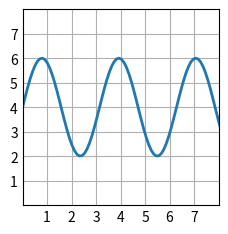
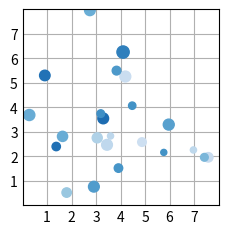
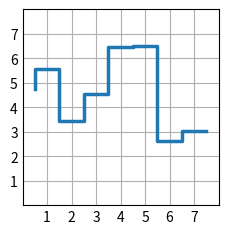
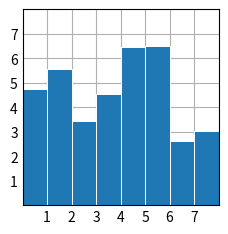
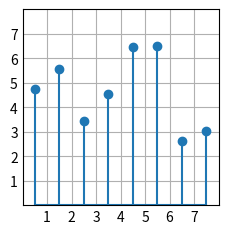

Reproduce these figures in Python, in order.
import matplotlib.pyplot as plt
import numpy as np

plt.style.use('_mpl-gallery')

# make data
x = np.linspace(0, 10, 100)
y = 4 + 2 * np.sin(2 * x)

# plot
fig, ax = plt.subplots()

ax.plot(x, y, linewidth=2.0)

ax.set(xlim=(0, 8), xticks=np.arange(1, 8),
       ylim=(0, 8), yticks=np.arange(1, 8))

plt.show()




# make the data
np.random.seed(3)
x = 4 + np.random.normal(0, 2, 24)
y = 4 + np.random.normal(0, 2, len(x))
# size and color:
sizes = np.random.uniform(15, 80, len(x))
colors = np.random.uniform(15, 80, len(x))

# plot
fig, ax = plt.subplots()

ax.scatter(x, y, s=sizes, c=colors, vmin=0, vmax=100)

ax.set(xlim=(0, 8), xticks=np.arange(1, 8),
       ylim=(0, 8), yticks=np.arange(1, 8))

plt.show()

# make data
np.random.seed(3)
x = 0.5 + np.arange(8)
y = np.random.uniform(2, 7, len(x))

# plot
fig, ax = plt.subplots()

ax.step(x, y, linewidth=2.5)

ax.set(xlim=(0, 8), xticks=np.arange(1, 8),
       ylim=(0, 8), yticks=np.arange(1, 8))

plt.show()




np.random.seed(3)
x = 0.5 + np.arange(8)
y = np.random.uniform(2, 7, len(x))

# plot
fig, ax = plt.subplots()

ax.bar(x, y, width=1, edgecolor="white", linewidth=0.7)

ax.set(xlim=(0, 8), xticks=np.arange(1, 8),
       ylim=(0, 8), yticks=np.arange(1, 8))

plt.show()




# make data
np.random.seed(3)
x = 0.5 + np.arange(8)
y = np.random.uniform(2, 7, len(x))

# plot
fig, ax = plt.subplots()

ax.stem(x, y)

ax.set(xlim=(0, 8), xticks=np.arange(1, 8),
       ylim=(0, 8), yticks=np.arange(1, 8))

plt.show()
